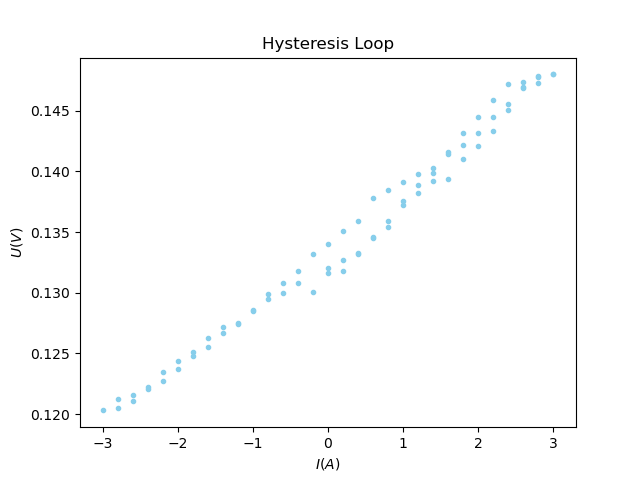

Source data for this figure (header and first rows):
0, 0.1316
0.2, 0.1318
0.4, 0.1332
0.6, 0.1345
0.8, 0.1354
1.0, 0.1372
1.2, 0.1382
1.4, 0.1392
1.6, 0.1394
1.8, 0.1410
2.0, 0.1421
2.2, 0.1433
2.4, 0.1451
2.6, 0.1470
2.8, 0.1473
3.0, 0.1480
2.8, 0.1478
2.6, 0.1474
2.4, 0.1472
2.2, 0.1459
2.0, 0.1445
1.8, 0.1432
1.6, 0.1416
1.4, 0.1399
1.2, 0.1389
1.0, 0.1376
0.8, 0.1359
0.6, 0.1346
0.4, 0.1333
0.2, 0.1327
0, 0.1320
-0.2, 0.1301
-0.4, 0.1308
-0.6, 0.1300
-0.8, 0.1295
-1.0, 0.1285
-1.2, 0.1275
-1.4, 0.1272
-1.6, 0.1255
-1.8, 0.1251
-2.0, 0.1244
-2.2, 0.1235
-2.4, 0.1221
-2.6, 0.1211
-2.8, 0.1205
-3.0, 0.1203
-2.8, 0.1212
-2.6, 0.1216
-2.4, 0.1222
-2.2, 0.1227
-2.0, 0.1237
-1.8, 0.1248
-1.6, 0.1263
-1.4, 0.1267
-1.2, 0.1274
-1.0, 0.1286
-0.8, 0.1299
-0.6, 0.1308
-0.4, 0.1318
-0.2, 0.1332
0, 0.1340
... 15 more rows
